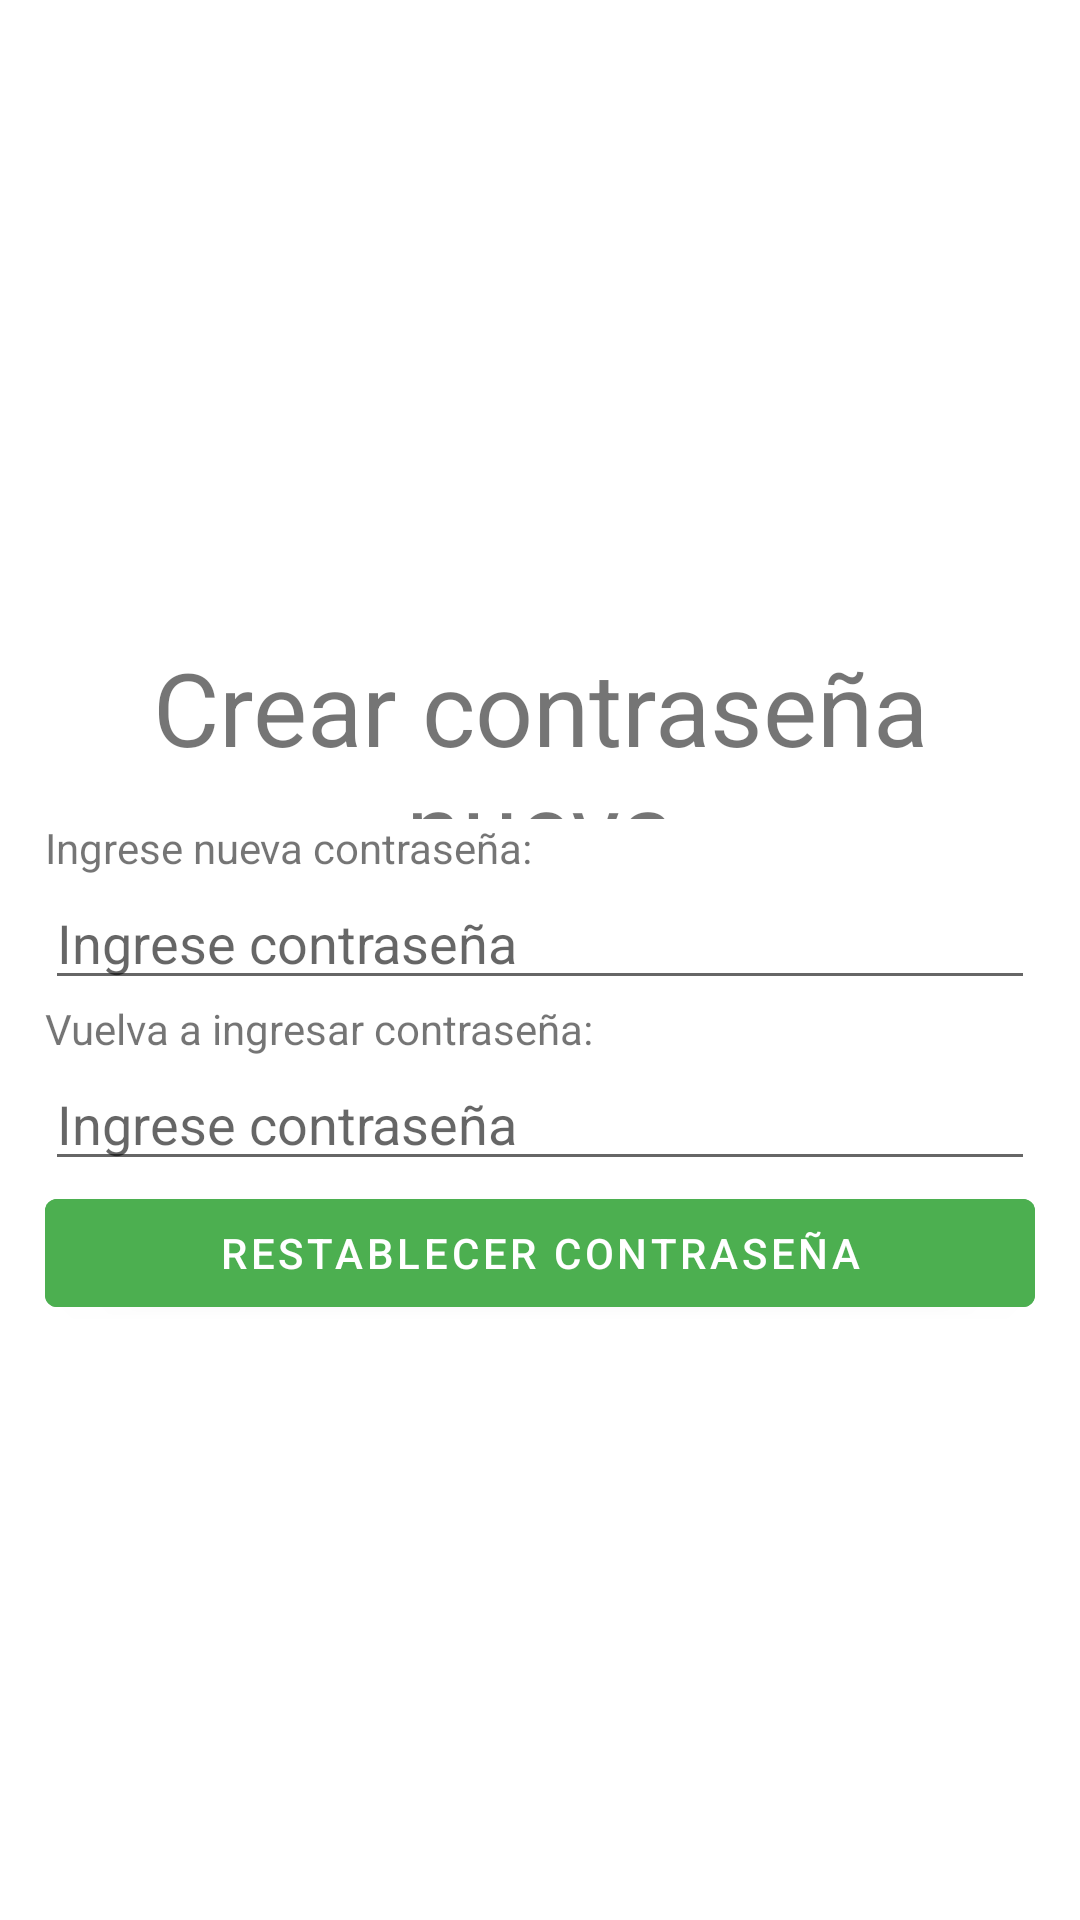

Reconstruct the res/layout file that produces this screen, plus the resources it refers to.
<!-- AndroidManifest.xml: application theme Theme.CaxSecurityApp -->
<!-- res/layout/activity_restablecer_contrasena.xml -->
<?xml version="1.0" encoding="utf-8"?>
<androidx.constraintlayout.widget.ConstraintLayout xmlns:android="http://schemas.android.com/apk/res/android"
    xmlns:app="http://schemas.android.com/apk/res-auto"
    xmlns:tools="http://schemas.android.com/tools"
    android:layout_width="match_parent"
    android:layout_height="match_parent"
    tools:context=".RestablecerContrasenaActivity">

    <LinearLayout
        android:layout_width="match_parent"
        android:layout_height="match_parent"
        android:gravity="center_horizontal|center_vertical"
        android:orientation="vertical"
        android:paddingStart="15dp"
        android:paddingTop="15dp"
        android:paddingEnd="15dp"
        app:layout_constraintBottom_toBottomOf="parent"
        app:layout_constraintEnd_toEndOf="parent"
        app:layout_constraintStart_toStartOf="parent"
        app:layout_constraintTop_toTopOf="parent">

        <LinearLayout
            android:layout_width="match_parent"
            android:layout_height="60dp"
            android:gravity="center_horizontal|center_vertical"
            android:orientation="horizontal">

            <TextView
                android:id="@+id/tvTittleRecuperacion"
                android:layout_width="wrap_content"
                android:layout_height="wrap_content"
                android:layout_weight="1"
                android:text="Crear contraseña nueva"
                android:textAlignment="center"
                android:textSize="34sp" />
        </LinearLayout>

        <LinearLayout
            android:layout_width="match_parent"
            android:layout_height="wrap_content"
            android:layout_gravity="center"
            android:gravity="clip_vertical|center_horizontal"
            android:orientation="vertical">

            <TextView
                android:id="@+id/tvNuevaContrasena"
                android:layout_width="match_parent"
                android:layout_height="wrap_content"
                android:gravity="center_vertical"
                android:text="Ingrese nueva contraseña:" />

            <EditText
                android:id="@+id/etContrasenaNueva"
                android:layout_width="match_parent"
                android:layout_height="wrap_content"
                android:ems="10"
                android:gravity="center_vertical"
                android:hint="Ingrese contraseña"
                android:inputType="textPassword" />

            <TextView
                android:id="@+id/tvVerificarNuevaContrasena"
                android:layout_width="match_parent"
                android:layout_height="wrap_content"
                android:gravity="center_vertical"
                android:text="Vuelva a ingresar contraseña:" />

            <EditText
                android:id="@+id/etVerificarContrasenaNueva"
                android:layout_width="match_parent"
                android:layout_height="wrap_content"
                android:ems="10"
                android:gravity="center_vertical"
                android:hint="Ingrese contraseña"
                android:inputType="textPassword" />
        </LinearLayout>

        <LinearLayout
            android:layout_width="match_parent"
            android:layout_height="wrap_content"
            android:orientation="vertical">

            <Button
                android:id="@+id/btnRestablecerContrasena"
                android:layout_width="match_parent"
                android:layout_height="wrap_content"
                android:backgroundTint="#4CAF50"
                android:onClick="irLogin"
                android:text="Restablecer contraseña" />
        </LinearLayout>
    </LinearLayout>
</androidx.constraintlayout.widget.ConstraintLayout>
<!-- resources referenced by this layout -->
<resources>
  <style name="Theme.CaxSecurityApp" parent="Theme.MaterialComponents.DayNight.DarkActionBar">
          
          <item name="colorPrimary">@color/color_app</item>
          <item name="colorPrimaryVariant">@color/purple_700</item>
          <item name="colorOnPrimary">@color/white</item>
          
          <item name="colorSecondary">@color/teal_200</item>
          <item name="colorSecondaryVariant">@color/teal_700</item>
          <item name="colorOnSecondary">@color/black</item>
          
          <item name="android:statusBarColor">?attr/colorPrimaryVariant</item>
          
      </style>
  <color name="color_app">#C32525</color>
  <color name="purple_700">#FF3700B3</color>
  <color name="white">#FFFFFFFF</color>
  <color name="teal_200">#FF03DAC5</color>
  <color name="teal_700">#FF018786</color>
  <color name="black">#FF000000</color>
</resources>
